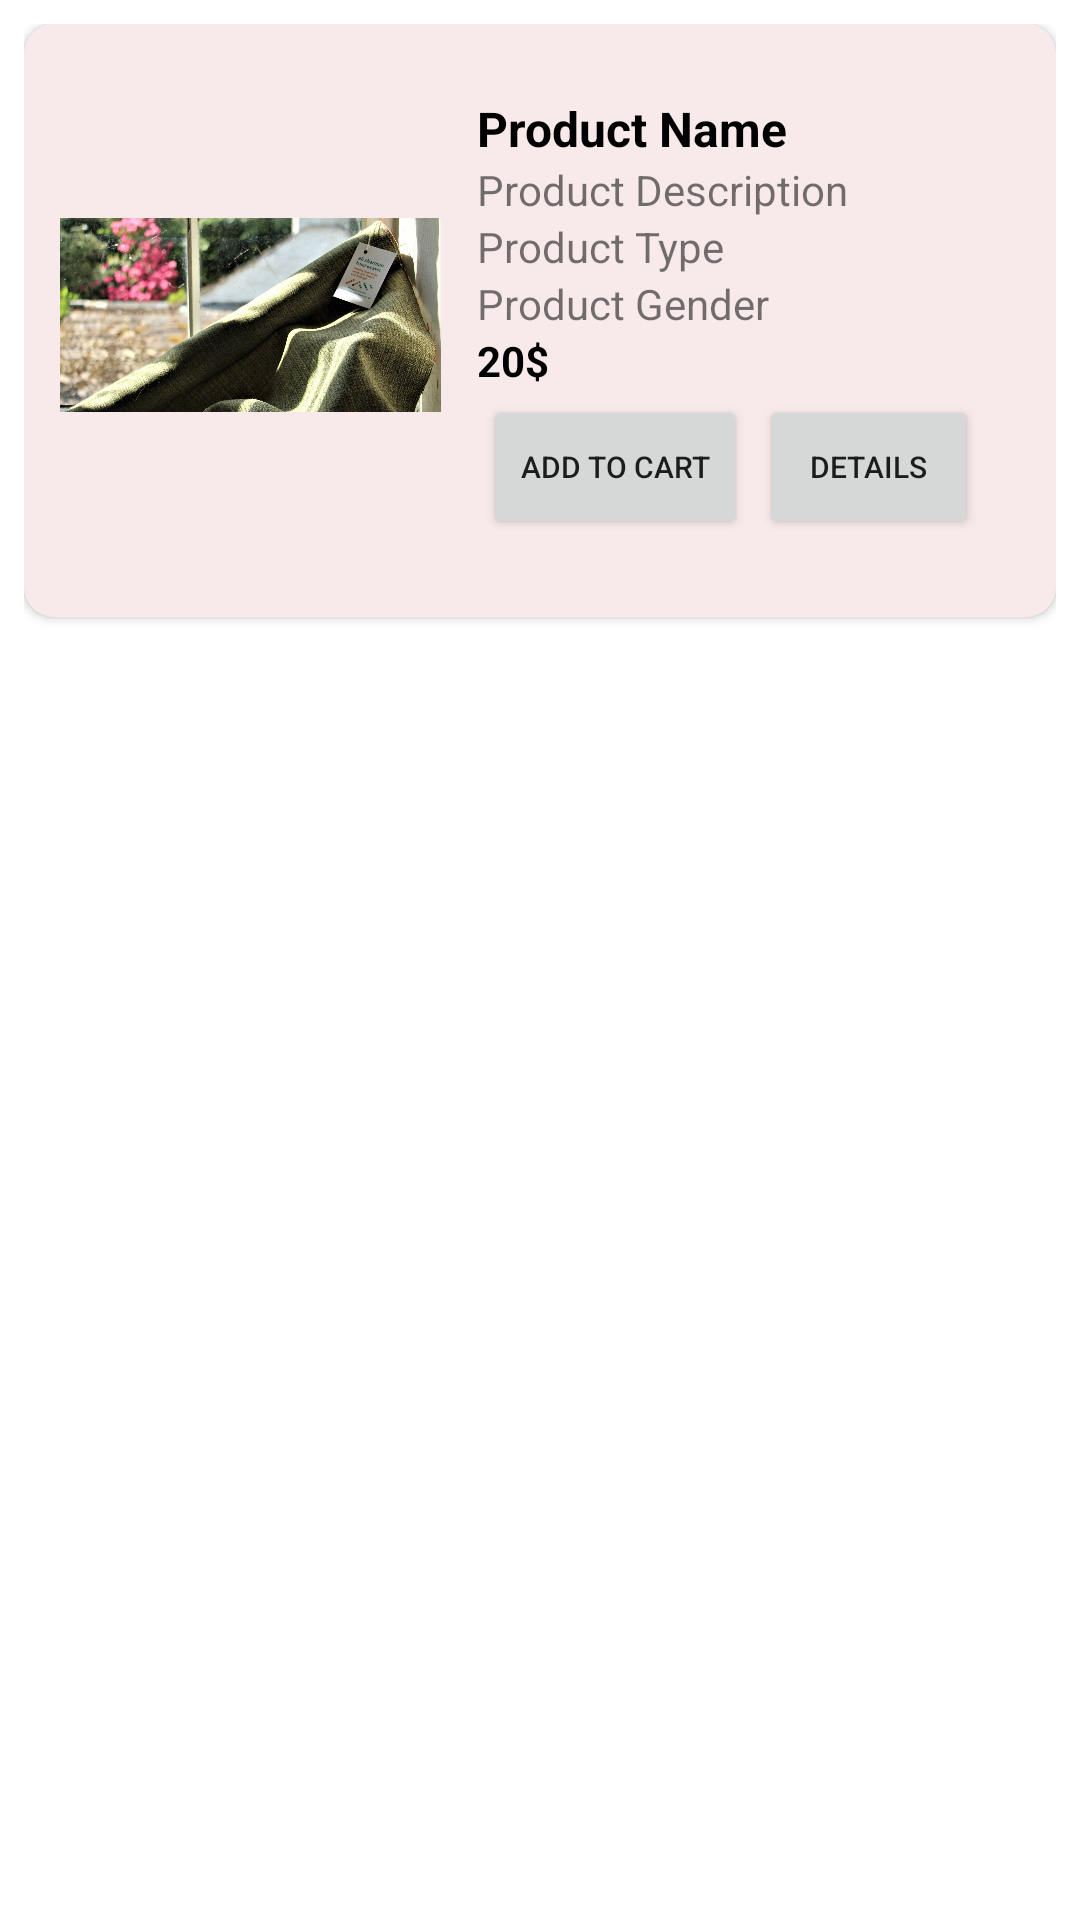

Write the Android layout XML for this screen, with the resource values it uses.
<!-- AndroidManifest.xml: application theme Theme.Clothify -->
<!-- res/layout/home_fragment_raw.xml -->
<?xml version="1.0" encoding="utf-8"?>
<LinearLayout xmlns:android="http://schemas.android.com/apk/res/android"
    android:layout_width="match_parent"
    android:layout_height="wrap_content"
    xmlns:app="http://schemas.android.com/apk/res-auto"
    android:orientation="vertical"
    android:paddingTop="8dp"
    android:paddingHorizontal="8dp">
    <androidx.cardview.widget.CardView
        android:layout_width="match_parent"
        android:layout_height="wrap_content"
        app:cardBackgroundColor="#F8EAEA"
        app:cardCornerRadius="10dp"
        android:elevation="20dp"
        android:padding="20dp">
        <LinearLayout
            android:layout_width="match_parent"
            android:layout_height="wrap_content"
            android:orientation="horizontal"
            android:layout_margin="12dp">

            <ImageView
                android:id="@+id/product_img"
                android:layout_width="127dp"
                android:layout_height="170dp"
                android:src="@drawable/login_top"
                />
            <LinearLayout
                android:layout_width="wrap_content"
                android:layout_height="wrap_content"
                android:orientation="vertical"
                android:padding="8dp"
                android:layout_margin="4dp"
                android:layout_gravity="center">
                <TextView
                    android:layout_width="match_parent"
                    android:layout_height="wrap_content"
                    android:text="Product Name"
                    android:textStyle="bold"
                    android:textSize="16dp"
                    android:id="@+id/product_name"
                    android:textColor="@color/black"/>

                <TextView
                    android:layout_width="match_parent"
                    android:layout_height="wrap_content"
                    android:text="Product Description"
                    android:id="@+id/product_desc"/>
                <TextView
                    android:layout_width="match_parent"
                    android:layout_height="wrap_content"
                    android:text="Product Type"
                    android:id="@+id/product_type"/>
                <TextView
                    android:layout_width="match_parent"
                    android:layout_height="wrap_content"
                    android:text="Product Gender"
                    android:id="@+id/product_gender"/>
                <TextView
                    android:layout_width="match_parent"
                    android:layout_height="wrap_content"
                    android:text="20$"
                    android:id="@+id/product_price"
                    android:textStyle="bold"
                    android:textColor="@color/black"/>
                <LinearLayout
                    android:layout_width="match_parent"
                    android:layout_height="wrap_content"
                    >

                    <Button
                        android:id="@+id/btn_add_to_cart"
                        style="bold"
                        android:layout_width="wrap_content"
                        android:layout_height="wrap_content"
                        android:layout_alignParentRight="true"
                        android:layout_alignParentBottom="true"
                        android:layout_margin="2dp"
                        android:text="Add to Cart"
                        android:textSize="10dp"/>

                    <Button
                        style="bold"
                        android:id="@+id/btn_desc"
                        android:layout_width="wrap_content"
                        android:layout_height="wrap_content"
                        android:layout_alignParentBottom="true"
                        android:layout_margin="2dp"
                        android:text="Details"
                        android:textSize="10dp"/>
                </LinearLayout>

            </LinearLayout>
        </LinearLayout>
    </androidx.cardview.widget.CardView>

</LinearLayout>






























































<!-- resources referenced by this layout -->
<resources>
  <color name="black">#FF000000</color>
  <!-- drawable login_top: jpg bitmap (drawable, 609073 bytes) -->
  <style name="Theme.Clothify" parent="Theme.MaterialComponents.DayNight.NoActionBar">
          
          <item name="colorPrimary">#FF5722</item>
          <item name="colorPrimaryVariant">#C8EC8463</item>
          <item name="colorOnPrimary">@color/white</item>
          
          <item name="colorSecondary">#FF5722</item>
          <item name="colorSecondaryVariant">#EC6339</item>
          <item name="colorOnSecondary">@color/black</item>
          
          <item name="android:statusBarColor" tools:targetApi="l">?attr/colorPrimaryVariant</item>
          
      </style>
  <color name="white">#FFFFFFFF</color>
</resources>
